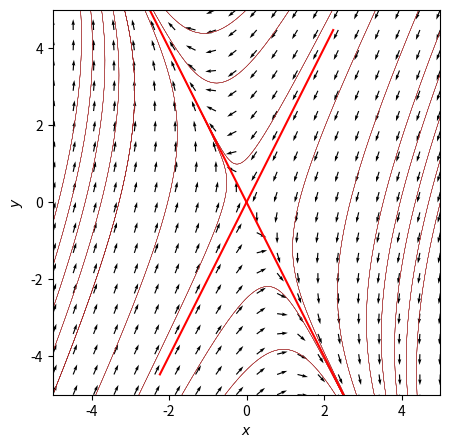

Generate this figure with matplotlib:
import matplotlib.pyplot as plt
import matplotlib.pyplot as plt
from scipy.integrate import solve_ivp
import numpy as np

def de(t, x, M):
    return np.dot(M, x)

# define matrix
M = np.array([[-1, -1], [-4, -1]])

# find eigenvalues and eigenvectors
la, v = np.linalg.eig(M)
la1, la2 = la
v1, v2 = v.transpose()

# parameters for vector field
xmin = -5
xmax = +5
ymin = -5
ymax = +5
N = 20

X, Y = np.meshgrid(np.linspace(xmin, xmax, N), np.linspace(ymin, ymax, N))
U = M[0, 0] * X + M[0, 1] * Y
V = M[1, 0] * X + M[1, 1] * Y

# Normalize arrows
N = np.sqrt(U ** 2 + V ** 2)
U = U / N
V = V / N
plt.figure(figsize=(5, 5))
plt.quiver(X, Y, U, V, angles="xy")


# list of initial conditions
nx = ny = 5
step_x = (xmax-xmin)/(2*nx-1)
step_y = (ymax-ymin)/(2*ny-1)
eps = 0.01 # starting point close to origin for unstable solutions

init_list = [[xmin+i*step_x, ymin] for i in range(nx) for j in range(ny)]
init_list += [[i*step_x, ymax] for i in range(nx) for j in range(ny)]
init_list += [[xmin, ymin+j*step_y] for i in range(nx) for j in range(ny)]
init_list += [[xmax, j*step_y] for i in range(nx) for j in range(ny)]

eigen_list = [eps * v1, -eps * v1, xmax * v2, -xmax * v2]

# Solution curves
tmin = 0.0
tmax = 10.0
N_eval = 1000
t_eval = np.linspace(tmin, tmax, N_eval)

for x0 in init_list:
    sol = solve_ivp(de, [tmin, tmax], x0, args=(M,), t_eval=t_eval)
    plt.plot(sol.y[0], sol.y[1], color='brown', linewidth=0.2)
for x0 in eigen_list:
    sol = solve_ivp(de, [tmin, tmax], x0, args=(M,), t_eval=t_eval)
    plt.plot(sol.y[0], sol.y[1], color='red', linewidth=1.5)

plt.xlim([xmin, xmax])
plt.ylim([ymin, ymax])
plt.xlabel(r"$x$")
plt.ylabel(r"$y$")


